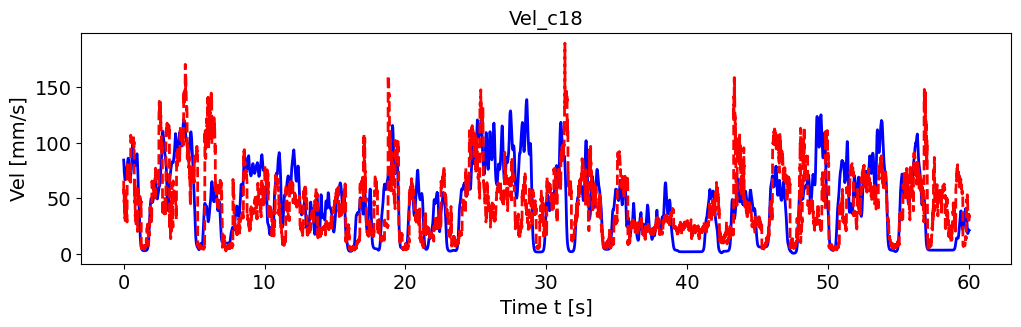

The table this chart was drawn from, first rows:
, pred_vel, pred_vel_x, pred_vel_y, label_vel, label_vel_x, label_vel_y
0, 65.74, 20.48, 8.166, 84.26, -18.95, -81.83
1, 52.96, 27.86, 21.92, 82.76, -18.79, -80.31
2, 57.58, 15.06, -4.349, 80.57, -18.61, -78.09
3, 54.92, 14.68, 18.86, 77.62, -18.38, -75.09
4, 45.97, 13.55, -10.09, 75.28, -18.37, -72.66
5, 53.34, 14.16, 17.72, 73.48, -18.55, -70.74
6, 50.34, 5.178, -0.9056, 72.18, -18.94, -69.26
7, 47.43, 11.23, 5.586, 70.6, -19.35, -67.47
8, 40.33, 5.35, -1.009, 68.7, -19.8, -65.34
9, 42.21, 13.27, 13.42, 67.47, -20.45, -63.83
10, 31.95, 12.16, 18.73, 66.87, -21.32, -62.9
11, 37.31, 10.31, 17.13, 66.56, -22.22, -62.25
12, 54, 14.3, 44.41, 66.52, -23.17, -61.86
13, 29.75, 10.22, 12.32, 66.76, -24.21, -61.71
14, 31.16, 15.27, 16.93, 67.04, -25.25, -61.59
15, 35.59, 13.26, 7.987, 67.36, -26.33, -61.49
16, 47.77, 11.61, 26.88, 68.07, -27.46, -61.78
17, 42.09, 16.08, 28.55, 69.2, -28.67, -62.47
18, 29.67, 20.49, -3.394, 70.77, -29.99, -63.59
19, 52.91, 14.18, 29.17, 71.97, -30.93, -64.47
20, 41.02, 13.08, 6.013, 72.81, -31.5, -65.14
21, 42.17, 12.95, 0.1474, 73.95, -32.05, -66.13
22, 35.88, 8.026, -20.71, 75.42, -32.6, -67.48
23, 43.1, 8.164, -26.69, 76.32, -32.71, -68.41
24, 32.34, 4.963, -21.28, 76.69, -32.4, -68.94
25, 35.35, 12.63, -17.5, 76.53, -31.65, -69.1
26, 34.48, 0.4274, -29.73, 76.89, -31, -69.76
27, 29.94, 0.8143, -26.98, 77.79, -30.45, -70.95
28, 28.72, 1.469, -23.8, 78.43, -29.67, -71.95
29, 28.49, 1.289, -21.01, 78.86, -28.65, -72.79
30, 78.94, -19.17, -70.77, 79.06, -27.35, -73.51
31, 80.34, -23.82, -69.18, 79.9, -26.23, -74.81
32, 75.36, -20.51, -68, 81.4, -25.25, -76.74
33, 76.95, -23.66, -65.76, 82.41, -24.26, -78.14
34, 77.36, -21.61, -70.67, 82.96, -23.23, -79.06
35, 73.84, -18.69, -67.09, 83.62, -22.35, -80.05
36, 75.32, -19.78, -69.26, 84.43, -21.61, -81.13
37, 71.46, -22.53, -65.93, 85.4, -20.96, -82.33
38, 75.02, -19.62, -68.92, 85.86, -20.28, -83.01
39, 72.12, -20.15, -65.68, 85.82, -19.55, -83.17
40, 71.48, -21.19, -66.55, 85.2, -18.85, -82.73
41, 68.91, -19.84, -63.13, 84.01, -18.16, -81.68
42, 72.47, -21.23, -66.35, 82.18, -17.47, -79.98
43, 71.32, -21.97, -65.77, 80.17, -16.78, -78.08
44, 66.98, -18.37, -59.82, 77.91, -16.09, -75.92
45, 71.67, -19, -68.18, 75.73, -15.52, -73.8
46, 72.09, -17.53, -67.68, 73.56, -15.07, -71.68
47, 70.82, -16.26, -66.44, 71.81, -14.78, -69.92
48, 68.79, -18.45, -62.44, 70.4, -14.63, -68.49
49, 70.57, -19.74, -64.47, 69.31, -14.62, -67.34
50, 64.83, -19.62, -60.18, 68.44, -14.78, -66.37
51, 67.05, -21.74, -58.48, 67.78, -15.11, -65.57
52, 65.32, -19.84, -58.06, 67.36, -15.62, -64.96
53, 69.69, -21.87, -64.93, 67.16, -16.33, -64.52
54, 66.5, -24.2, -61, 67.18, -17.26, -64.25
55, 68.26, -22.82, -62.93, 67.36, -18.36, -64.07
56, 67.59, -20.83, -63.51, 67.7, -19.66, -64
57, 67.23, -21.1, -60.2, 68.08, -21.01, -63.93
58, 68.22, -23.83, -62.75, 68.5, -22.44, -63.84
59, 64.3, -22.93, -58.55, 69.27, -23.86, -64.12
... 7,134 more rows
